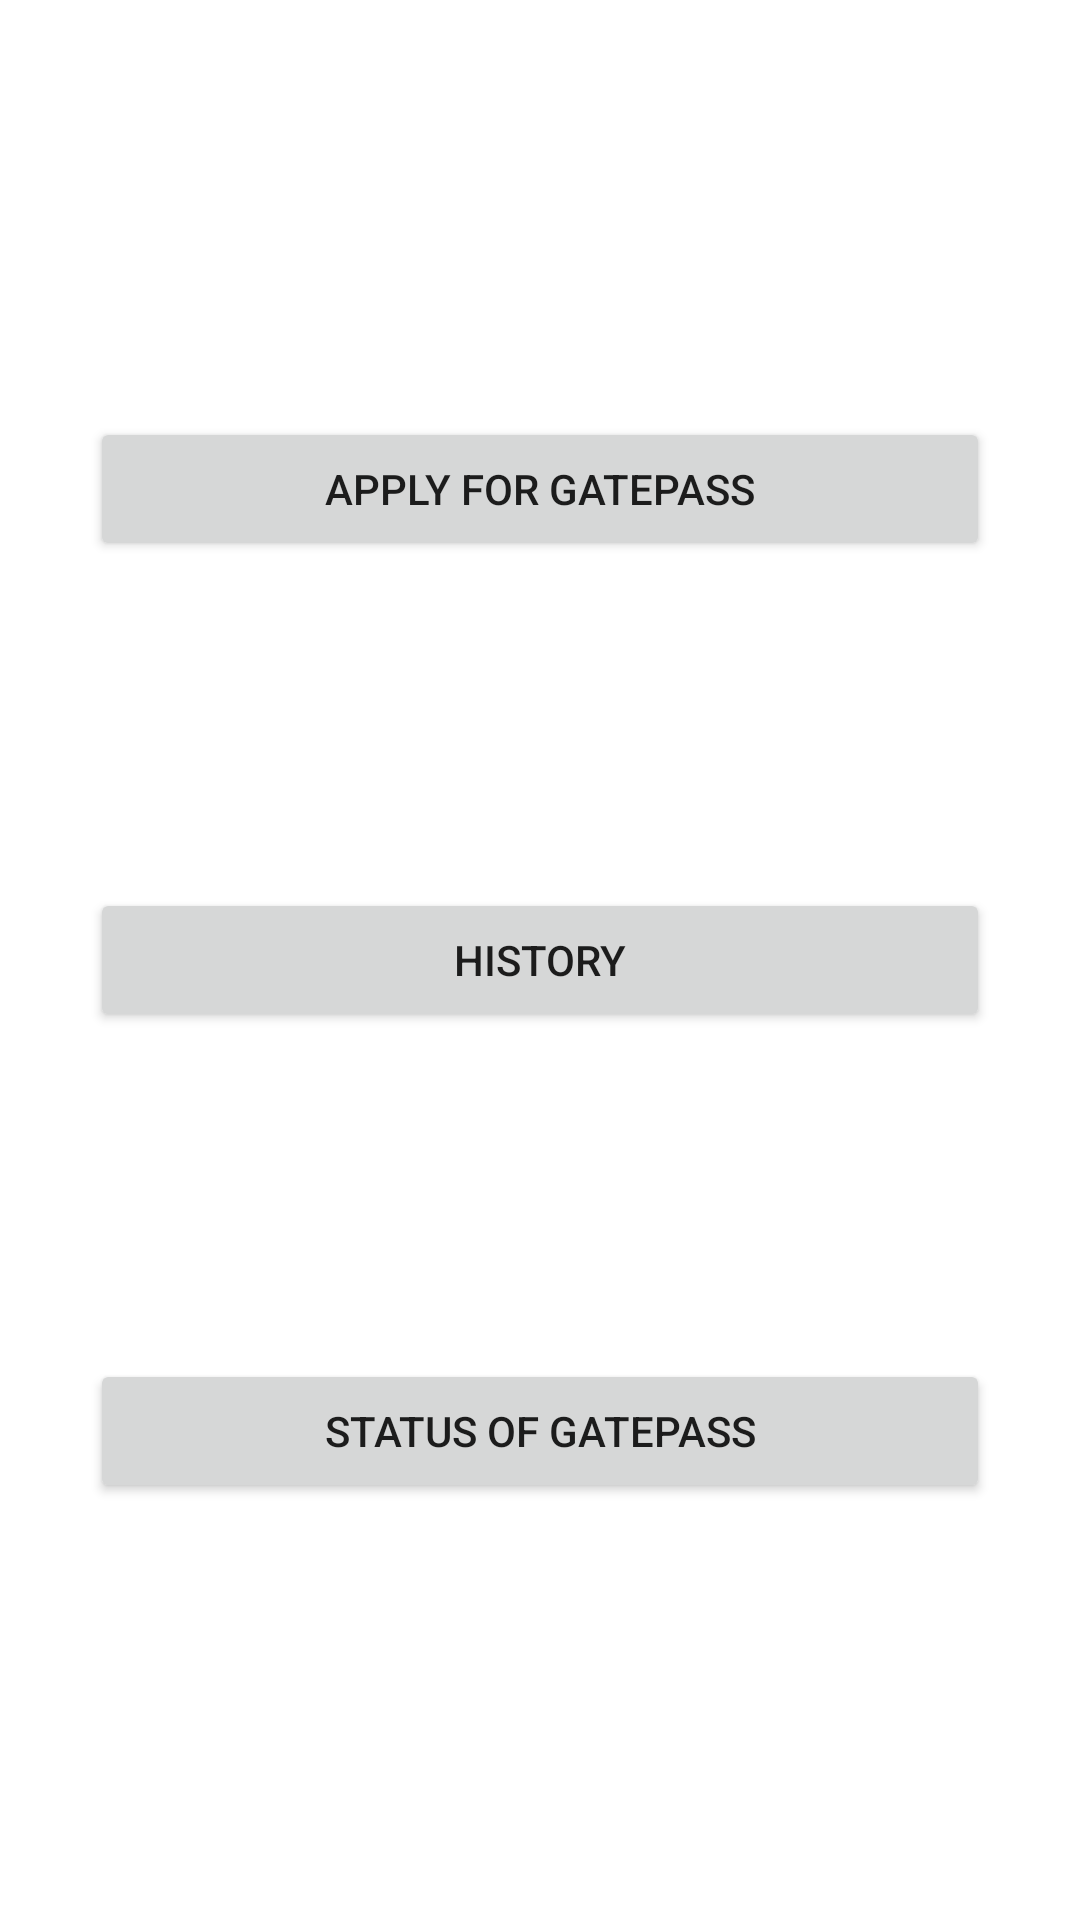

Write the Android layout XML for this screen, with the resource values it uses.
<!-- AndroidManifest.xml: application theme Theme.GateScape -->
<!-- res/layout/activity_user1.xml -->
<?xml version="1.0" encoding="utf-8"?>
<androidx.constraintlayout.widget.ConstraintLayout xmlns:android="http://schemas.android.com/apk/res/android"
    xmlns:app="http://schemas.android.com/apk/res-auto"
    xmlns:tools="http://schemas.android.com/tools"
    android:layout_width="match_parent"
    android:layout_height="match_parent"
    android:padding="30dp"
    tools:context=".UserActivity1">

    <Button
        android:id="@+id/Apply"
        android:layout_width="match_parent"
        android:layout_height="wrap_content"
        android:text="Apply for GatePass"
        app:layout_constraintBottom_toTopOf="@+id/History"
        app:layout_constraintLeft_toLeftOf="parent"
        app:layout_constraintRight_toRightOf="parent"
        app:layout_constraintTop_toTopOf="parent" />

    <Button
        android:id="@+id/History"
        android:layout_width="match_parent"
        android:layout_height="wrap_content"
        android:text="History"
        app:layout_constraintBottom_toBottomOf="parent"
        app:layout_constraintEnd_toEndOf="parent"
        app:layout_constraintStart_toStartOf="parent"
        app:layout_constraintTop_toTopOf="parent" />

    <Button
        android:id="@+id/Status"
        android:layout_width="match_parent"
        android:layout_height="wrap_content"
        android:text="Status of GatePass"
        app:layout_constraintBottom_toBottomOf="parent"
        app:layout_constraintLeft_toLeftOf="parent"
        app:layout_constraintRight_toRightOf="parent"
        app:layout_constraintTop_toBottomOf="@+id/History" />

</androidx.constraintlayout.widget.ConstraintLayout>
<!-- resources referenced by this layout -->
<resources>
  <style name="Theme.GateScape" parent="Theme.MaterialComponents.DayNight.NoActionBar">
  
          
          <item name="color">@color/teal_200</item>
          <item name="colorPrimaryVariant">@color/teal_700</item>
          <item name="colorOnPrimary">@color/white</item>
          
          <item name="colorSecondary">@color/teal_200</item>
          <item name="colorSecondaryVariant">@color/teal_700</item>
          <item name="colorOnSecondary">@color/black</item>
  
          <item name="android:statusBarColor" tools:targetApi="l">#00000000</item>
          
          <item name="android:windowContentTransitions">true</item>
      </style>
  <!-- not gathered from this repository: default colours our renderer supplied (Android Studio template values) -->
  <color name="teal_200">#FF03DAC5</color>
  <color name="teal_700">#FF018786</color>
  <color name="black">#FF000000</color>
  <color name="white">#FFFFFFFF</color>
</resources>
